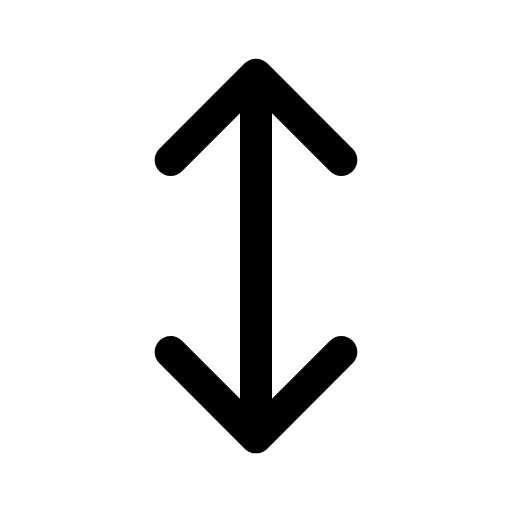
t = 0.00 s
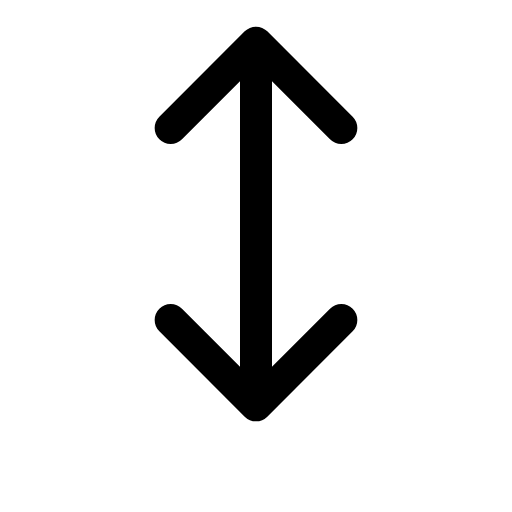
t = 0.12 s
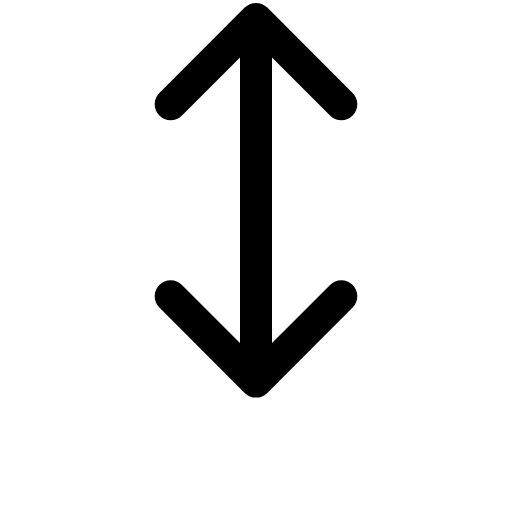
t = 0.29 s
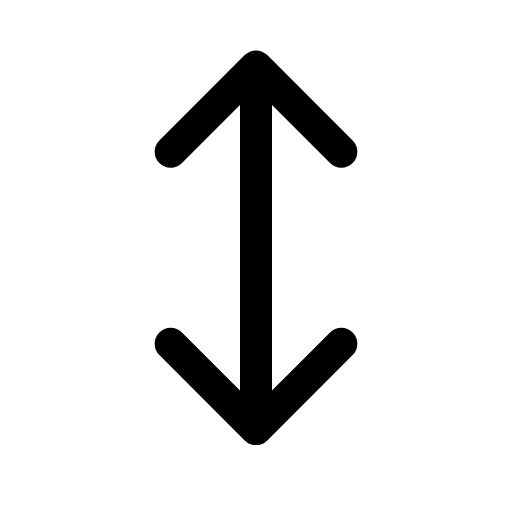
t = 0.39 s
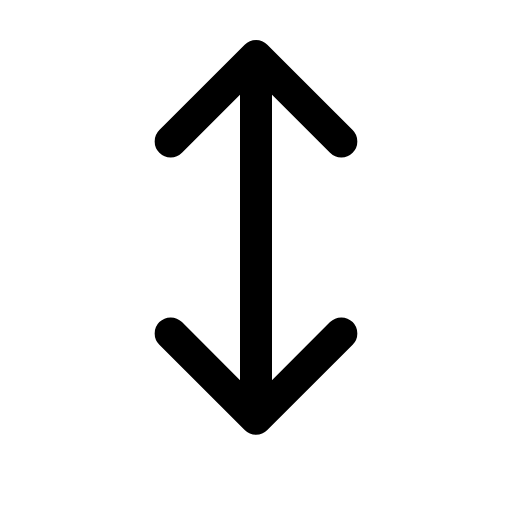
t = 0.54 s
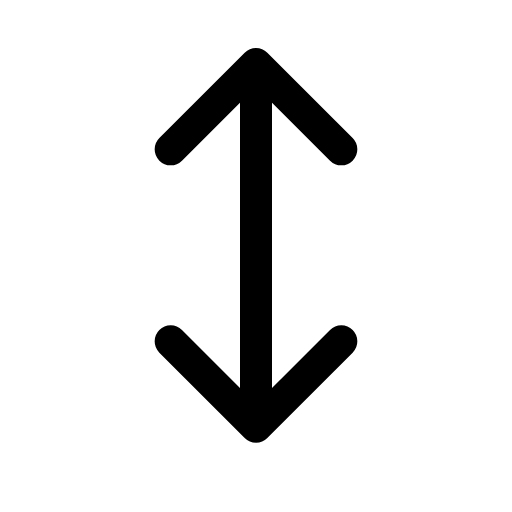
t = 0.69 s

The animated SVG that drew these frames (rendered in a browser with its animation timeline set to each time). Animation: 1 CSS @keyframes rule; one cycle of 0.80 s, repeats indefinitely.

<svg xmlns="http://www.w3.org/2000/svg" viewBox="0 0 24 24" width="24" height="24" class="rd-a-move-vertical" data-rd-animate="hover"><style>.rd-a-move-vertical{overflow:visible}.rd-a-move-vertical *{transform-box:view-box}@media (prefers-reduced-motion:no-preference){.rd-a-move-vertical[data-rd-animate="hover"]:hover .a,:hover>.rd-a-move-vertical[data-rd-animate="parent"] .a,.rd-a-move-vertical[data-rd-animate="play"] .a,.rd-a-move-vertical[data-rd-animate="loop"] .a{animation:rd-move-vertical-m calc(0.8s*var(--rd-speed,1)) ease-in-out}.rd-a-move-vertical[data-rd-animate="loop"] *{animation-iteration-count:infinite!important}@keyframes rd-move-vertical-m{0%,100%{translate:0 0}30%{translate:0 -3px}55%{translate:0 0}72%{translate:0 -1px}}}</style><g fill="none" stroke="currentColor" stroke-linecap="round" stroke-linejoin="round" stroke-width="1.5"><g class="a"><path d="M12 3.5v17M8 7.5l4-4 4 4M8 16.5l4 4 4-4"/></g></g></svg>
